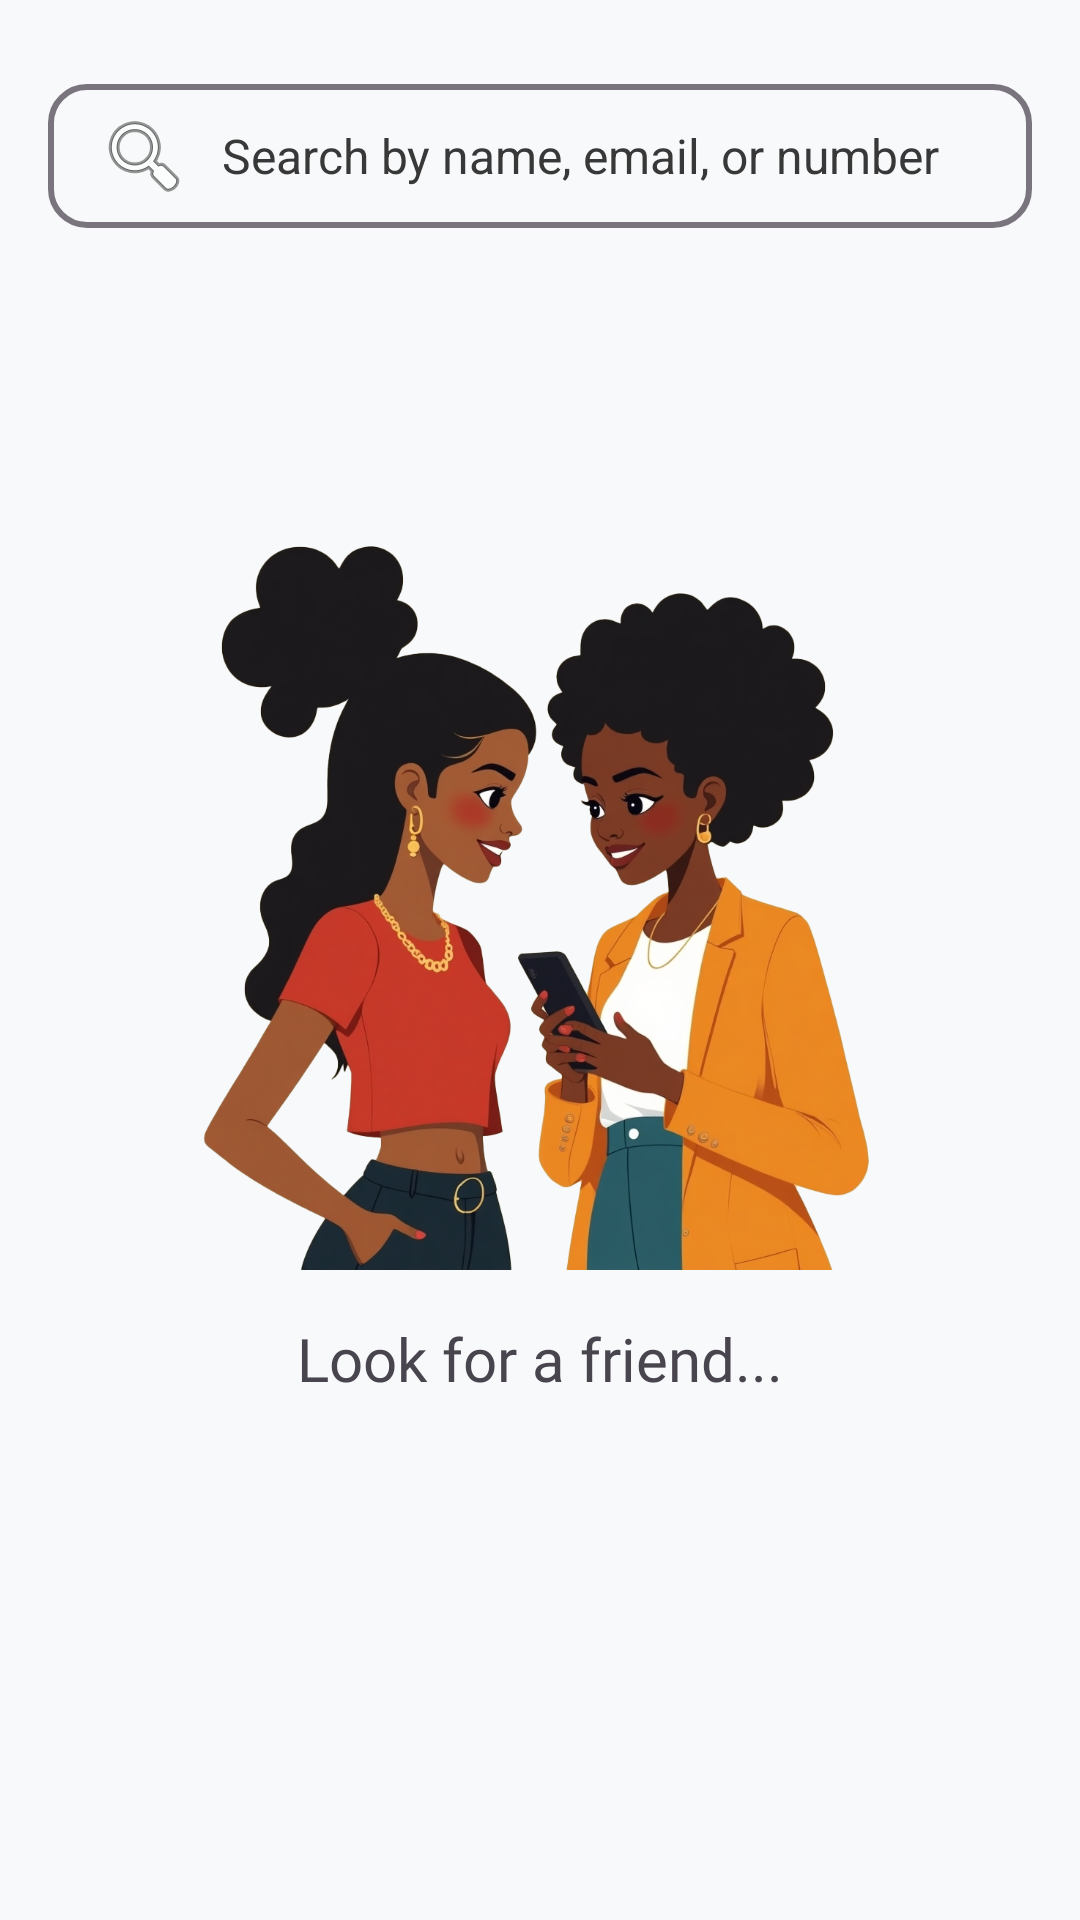

Layout XML and referenced resources for this Android screen:
<!-- AndroidManifest.xml: application theme Theme.Luswishi -->
<!-- res/layout/fragment_discover.xml -->
<?xml version="1.0" encoding="utf-8"?>
<FrameLayout xmlns:android="http://schemas.android.com/apk/res/android"
    android:id="@+id/discover_fragment"
    android:layout_width="match_parent"
    android:layout_height="match_parent"
    android:padding="16dp">

    
    <LinearLayout
        android:id="@+id/searchLayout"
        android:layout_width="match_parent"
        android:layout_height="wrap_content"
        android:orientation="horizontal"
        android:layout_gravity="top"
        android:paddingBottom="12dp">

        <EditText
            android:id="@+id/searchBar"
            android:layout_width="match_parent"
            android:layout_height="48dp"
            android:hint="Search by name, email, or number"
            android:background="@drawable/search_background"
            android:paddingStart="16dp"
            android:paddingEnd="16dp"
            android:drawableStart="@android:drawable/ic_menu_search"
            android:drawablePadding="10dp"
            android:textSize="16sp"
            android:textColor="?android:textColorPrimary"
            android:textColorHint="?android:textColorHint"
            android:inputType="text"
            android:layout_marginTop="12dp" />
    </LinearLayout>

    
    <androidx.recyclerview.widget.RecyclerView
        android:id="@+id/recyclerDiscover"
        android:layout_width="match_parent"
        android:layout_height="match_parent"
        android:layout_marginTop="70dp"
        android:visibility="gone" />

    
    <ProgressBar
        android:id="@+id/progressBar"
        style="?android:attr/progressBarStyle"
        android:layout_gravity="center"
        android:visibility="gone"
        android:layout_width="wrap_content"
        android:layout_height="wrap_content" />

    
    <LinearLayout
        android:id="@+id/emptyStateLayout"
        android:layout_width="wrap_content"
        android:layout_height="wrap_content"
        android:layout_gravity="center"
        android:gravity="center"
        android:orientation="vertical"
        android:visibility="visible"
        android:padding="16dp">

        <ImageView
            android:id="@+id/emptyStateImage"
            android:layout_width="250dp"
            android:layout_height="250dp"
            android:src="@drawable/ic_empty_chat"
            android:contentDescription="No results" />

        <TextView
            android:id="@+id/emptyStateTextView"
            android:layout_width="wrap_content"
            android:layout_height="wrap_content"
            android:layout_marginTop="16dp"
            android:text="Look for a friend..."
            android:textSize="20sp"
            android:fontFamily="@font/truculenta"
            android:textColor="?attr/colorOnSurfaceVariant"
            android:gravity="center" />
    </LinearLayout>

</FrameLayout>
<!-- resources referenced by this layout -->
<resources>
  <!-- drawable search_background (drawable) -->
  <?xml version="1.0" encoding="utf-8"?>
  <shape xmlns:android="http://schemas.android.com/apk/res/android"
      android:shape="rectangle">
  
      
      <solid android:color="@android:color/transparent" />
  
      
      <stroke
          android:width="2dp"
          android:color="?attr/colorOutline" />
  
      
      <corners android:radius="12dp" />
  </shape>
  <color name="md_theme_primary">#3F51B5</color>
  <color name="md_theme_onPrimary">#FFFFFF</color>
  <color name="md_theme_primaryContainer">#C5CAE9</color>
  <color name="md_theme_onPrimaryContainer">#1A237E</color>
  <color name="md_theme_secondary">#FF4081</color>
  <color name="md_theme_onSecondary">#FFFFFF</color>
  <color name="md_theme_secondaryContainer">#FF80AB</color>
  <color name="md_theme_onSecondaryContainer">#C51162</color>
  <color name="md_theme_tertiary">#00BCD4</color>
  <color name="md_theme_onTertiary">#FFFFFF</color>
  <color name="md_theme_tertiaryContainer">#B2EBF2</color>
  <color name="md_theme_onTertiaryContainer">#006064</color>
  <color name="md_theme_error">#B00020</color>
  <color name="md_theme_onError">#FFFFFF</color>
  <color name="md_theme_errorContainer">#FCD8DF</color>
  <color name="md_theme_onErrorContainer">#B00020</color>
  <color name="md_theme_background">#F8F9FA</color>
  <color name="md_theme_onBackground">#1C1B1F</color>
  <color name="md_theme_surface">#F8F9FA</color>
  <color name="md_theme_onSurface">#1C1B1F</color>
  <color name="md_theme_surfaceVariant">#E0E0E0</color>
  <color name="md_theme_onSurfaceVariant">#49454F</color>
  <color name="md_theme_outline">#79747E</color>
  <color name="md_theme_inverseOnSurface">#F4EFF4</color>
  <color name="md_theme_inverseSurface">#313033</color>
  <color name="md_theme_inversePrimary">#B0BEC5</color>
  <color name="textColorPrimary">#000000</color>
  <color name="textColorSecondary">#757575</color>
  <color name="textColorHint">#383838</color>
</resources>
